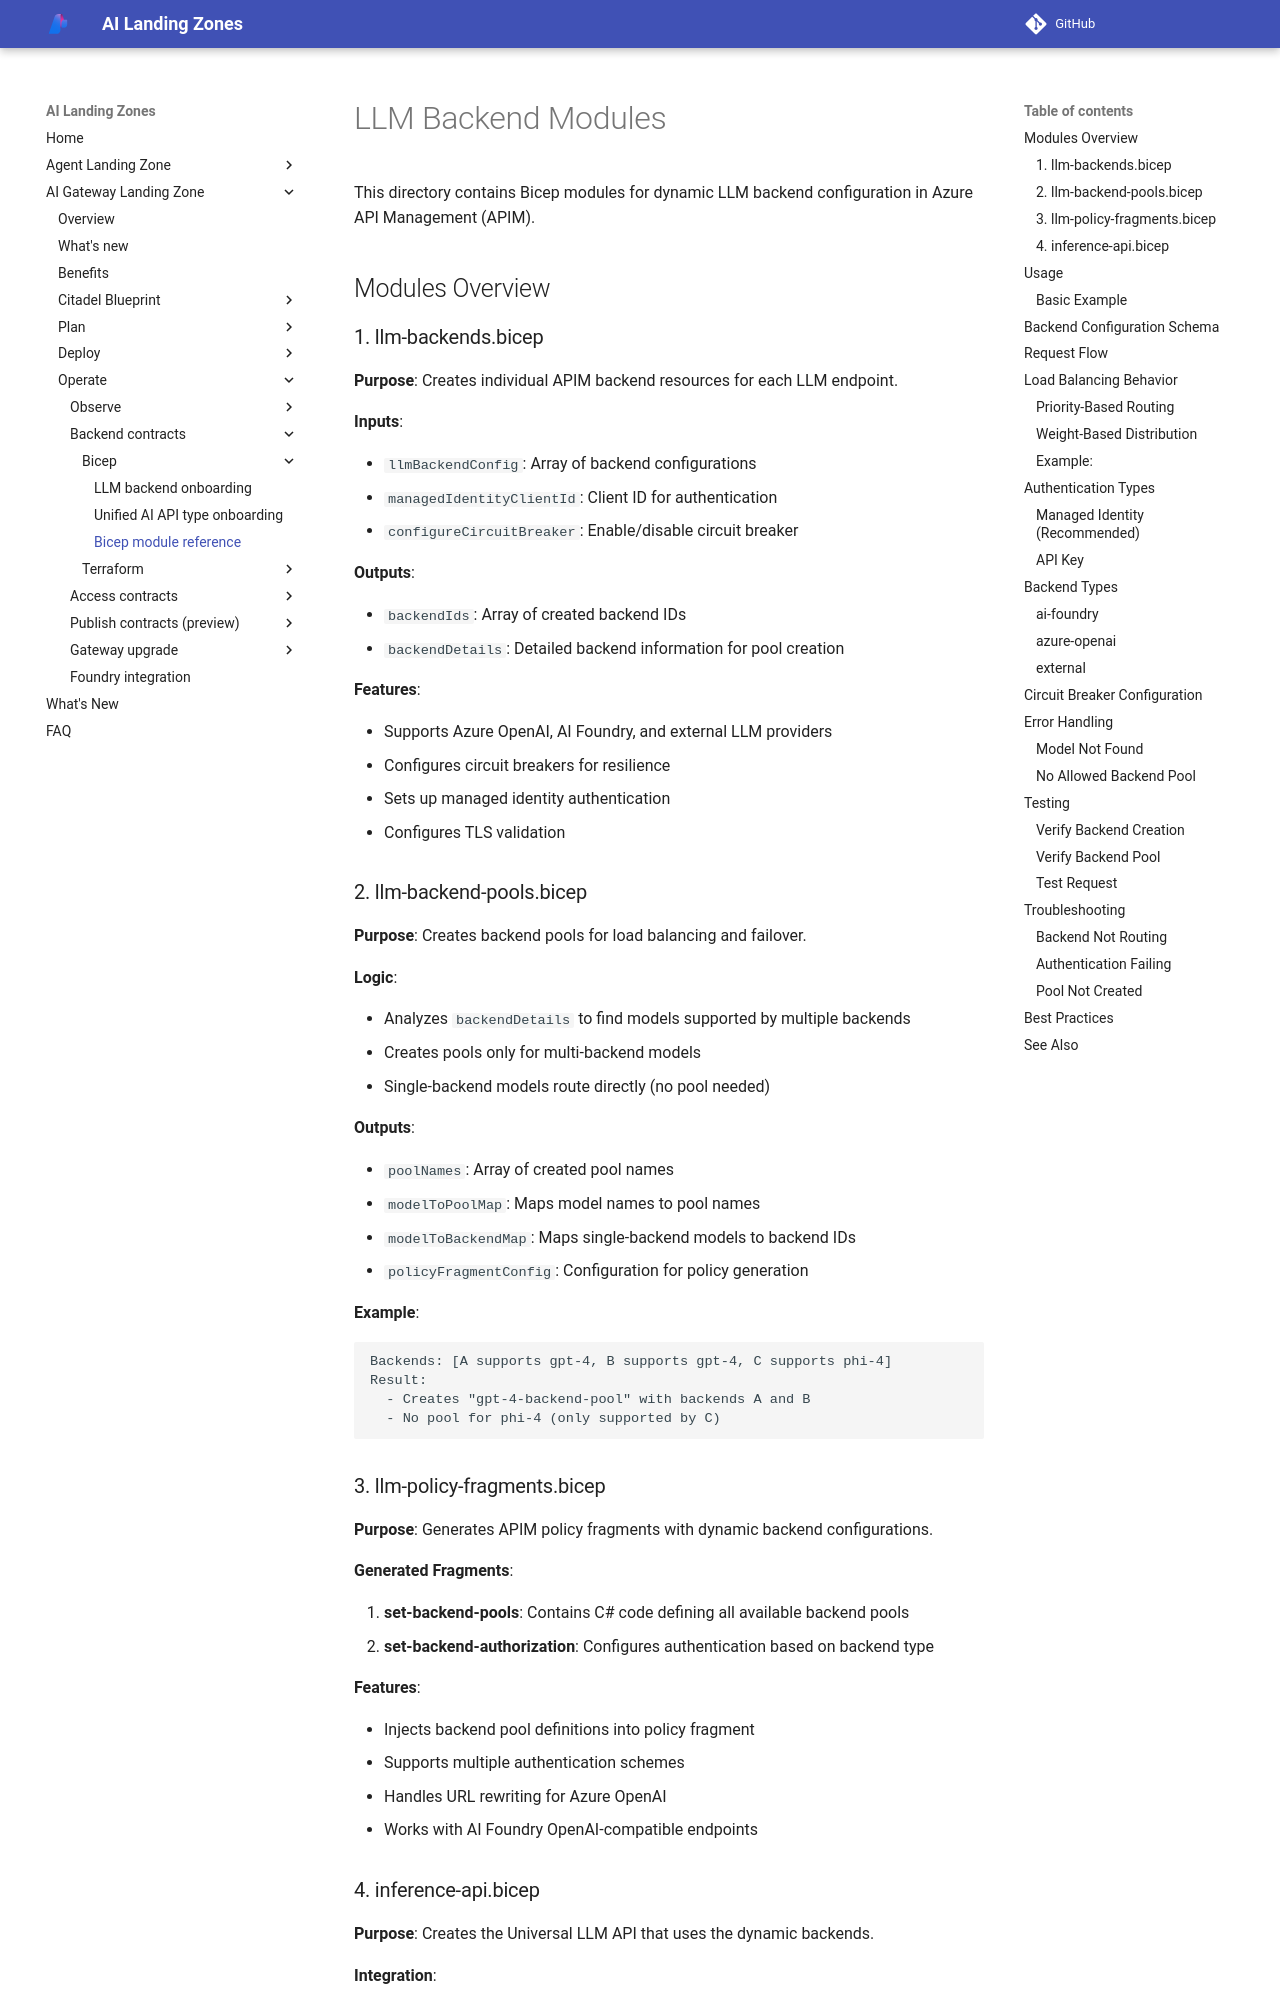

repository: lazyhacker6/triage-azure-v0c80bd9-b92d14 · page: ai-gateway-landing-zone/contracts/backend-bicep-modules/index.html · generator: mkdocs

---
render_macros: false
---

# LLM Backend Modules

This directory contains Bicep modules for dynamic LLM backend configuration in Azure API Management (APIM).

## Modules Overview

### 1. llm-backends.bicep
**Purpose**: Creates individual APIM backend resources for each LLM endpoint.

**Inputs**:

- `llmBackendConfig`: Array of backend configurations
- `managedIdentityClientId`: Client ID for authentication
- `configureCircuitBreaker`: Enable/disable circuit breaker

**Outputs**:

- `backendIds`: Array of created backend IDs
- `backendDetails`: Detailed backend information for pool creation

**Features**:

- Supports Azure OpenAI, AI Foundry, and external LLM providers
- Configures circuit breakers for resilience
- Sets up managed identity authentication
- Configures TLS validation

### 2. llm-backend-pools.bicep
**Purpose**: Creates backend pools for load balancing and failover.

**Logic**:

- Analyzes `backendDetails` to find models supported by multiple backends
- Creates pools only for multi-backend models
- Single-backend models route directly (no pool needed)

**Outputs**:

- `poolNames`: Array of created pool names
- `modelToPoolMap`: Maps model names to pool names
- `modelToBackendMap`: Maps single-backend models to backend IDs
- `policyFragmentConfig`: Configuration for policy generation

**Example**:
```
Backends: [A supports gpt-4, B supports gpt-4, C supports phi-4]
Result:
  - Creates "gpt-4-backend-pool" with backends A and B
  - No pool for phi-4 (only supported by C)
```

### 3. llm-policy-fragments.bicep
**Purpose**: Generates APIM policy fragments with dynamic backend configurations.

**Generated Fragments**:

1. **set-backend-pools**: Contains C# code defining all available backend pools
2. **set-backend-authorization**: Configures authentication based on backend type

**Features**:

- Injects backend pool definitions into policy fragment
- Supports multiple authentication schemes
- Handles URL rewriting for Azure OpenAI
- Works with AI Foundry OpenAI-compatible endpoints

### 4. inference-api.bicep
**Purpose**: Creates the Universal LLM API that uses the dynamic backends.

**Integration**:

- Consumes policy fragments from llm-policy-fragments
- Uses backends and pools from llm-backends and llm-backend-pools
- Provides unified OpenAI-compatible endpoint

## Usage
